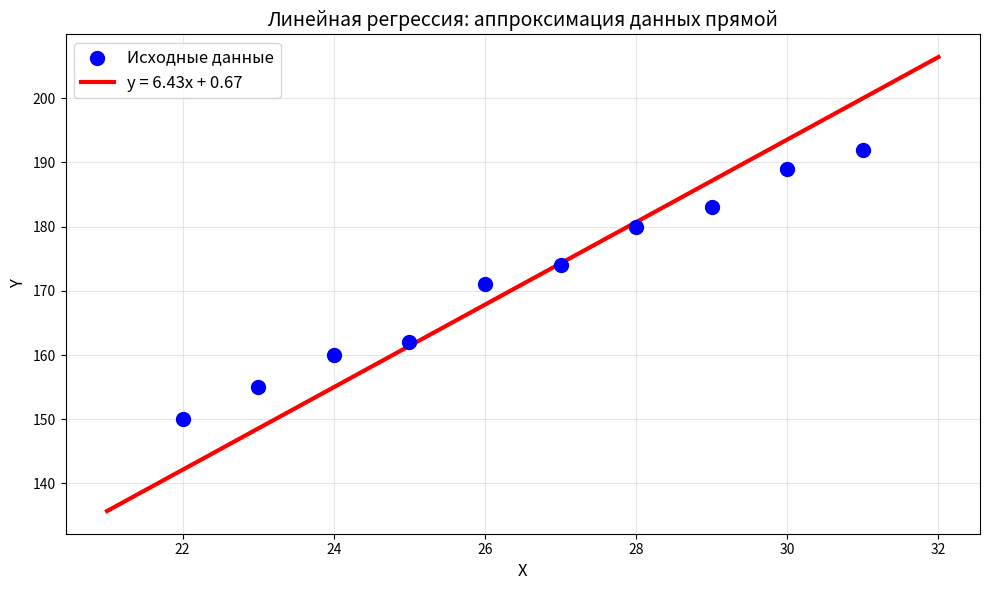

Python code for this plot:
# Listing 4.14
# Модуль Urok22
import random
import matplotlib.pyplot as plt
import numpy as np

k = random.uniform(-5, 5)  # Коэффициент при x
c = random.uniform(-5, 5)  # Свободный член уравнения прямой
print("Начальная прямая: Y =  ", k, "* X + ", c)  # Вывод данных начальной прямой
rate = 0.0001  # Скорость обучения

# Набор точек X:Y
data = {
    22: 150,
    23: 155,
    24: 160,
    25: 162,
    26: 171,
    27: 174,
    28: 180,
    29: 183,
    30: 189,
    31: 192,
}


# Высчитать y
def proceed(x):
    return x * k + c


# Обучение сети
for i in range(99999):
    x = random.choice(list(data.keys()))
    true_result = data[x]
    out = proceed(x)
    delta = true_result - out
    k += delta * rate * x
    c += delta * rate

print(f"Готовая прямая: Y = {k:.4f} * X + {c:.4f}")

# Визуализация
plt.figure(figsize=(10, 6))

# Точки данных
x_vals = list(data.keys())
y_vals = list(data.values())
plt.scatter(x_vals, y_vals, color="blue", s=100, label="Исходные данные", zorder=5)

# Прямая после обучения
x_line = np.linspace(min(x_vals) - 1, max(x_vals) + 1, 100)
y_line = k * x_line + c
plt.plot(x_line, y_line, "r-", linewidth=3, label=f"y = {k:.2f}x + {c:.2f}")

# Настройки графика
plt.xlabel("X", fontsize=12)
plt.ylabel("Y", fontsize=12)
plt.title("Линейная регрессия: аппроксимация данных прямой", fontsize=14)
plt.grid(True, alpha=0.3)
plt.legend(fontsize=12)
plt.tight_layout()

plt.show()
